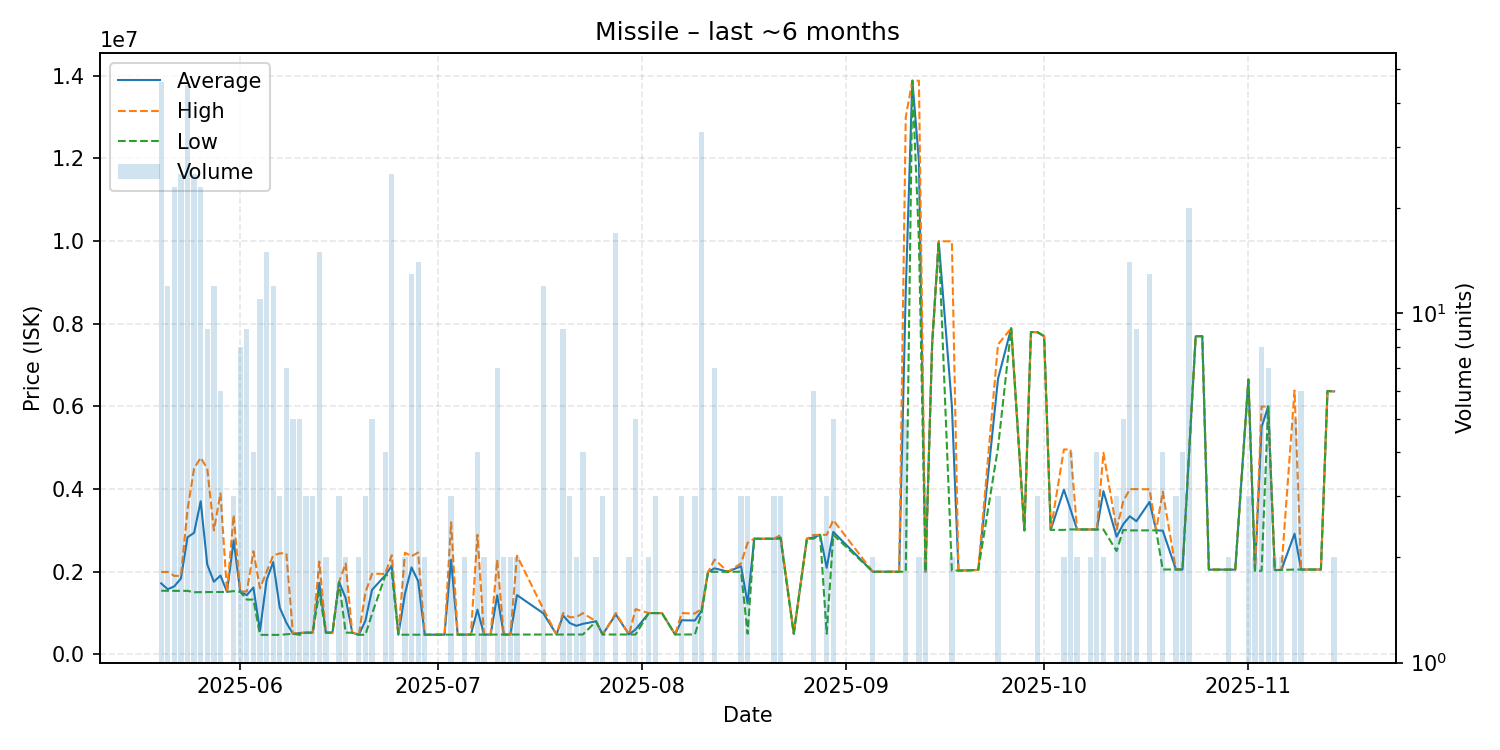

The table this chart was drawn from, first rows:
date, average, highest, lowest, order_count, volume
2025-05-20, 1717804, 1994000, 1540000, 25, 46
2025-05-21, 1576333, 1995000, 1538000, 11, 12
2025-05-22, 1647435, 1899000, 1537500, 17, 23
2025-05-23, 1836080, 1901000, 1537000, 21, 25
2025-05-24, 2834022, 3500000, 1537000, 28, 45
2025-05-25, 2941840, 4499000, 1504000, 11, 25
2025-05-26, 3704043, 4759000, 1507000, 17, 23
2025-05-27, 2172444, 4495000, 1508000, 9, 9
2025-05-28, 1758083, 3000000, 1510000, 8, 12
2025-05-29, 1907500, 3895000, 1509000, 5, 6
2025-05-30, 1512000, 1512000, 1512000, 1, 1
2025-05-31, 2758333, 3372000, 1531000, 3, 3
2025-06-01, 1517375, 1530000, 1512000, 6, 8
2025-06-02, 1433667, 1520000, 1326000, 6, 9
2025-06-03, 1617750, 2494000, 1326000, 3, 4
2025-06-04, 574718, 1600000, 472200, 8, 11
2025-06-05, 1795560, 1999000, 472200, 4, 15
2025-06-06, 2234350, 2395000, 472200, 10, 12
2025-06-07, 1129600, 2444000, 472400, 2, 3
2025-06-08, 766286, 2445000, 486500, 6, 7
2025-06-09, 500020, 500100, 500000, 5, 5
2025-06-10, 514560, 525100, 472400, 5, 5
2025-06-11, 526000, 526000, 526000, 2, 3
2025-06-12, 526000, 526000, 526000, 2, 3
2025-06-13, 1732267, 2245000, 1500000, 7, 15
2025-06-14, 526000, 526000, 526000, 2, 2
2025-06-15, 526000, 526000, 526000, 1, 1
2025-06-16, 1750333, 1752000, 1749500, 3, 3
2025-06-17, 1363000, 2200000, 526000, 2, 2
2025-06-18, 526000, 526000, 526000, 1, 1
2025-06-19, 473700, 474400, 473000, 2, 2
2025-06-20, 816467, 1500000, 474700, 3, 3
2025-06-21, 1559620, 1949000, 977550, 5, 5
2025-06-23, 1912000, 1949000, 1900000, 3, 4
2025-06-24, 2145800, 2400000, 1970000, 17, 25
2025-06-25, 475800, 475800, 475800, 1, 1
2025-06-26, 1467900, 2460000, 475800, 2, 2
2025-06-27, 2104508, 2376000, 475800, 8, 13
2025-06-28, 1773007, 2465000, 476350, 9, 14
2025-06-29, 476400, 476400, 476400, 2, 2
2025-06-30, 476300, 476300, 476300, 1, 1
2025-07-02, 477100, 477100, 477100, 1, 1
2025-07-03, 2289700, 3195500, 478100, 3, 3
2025-07-04, 478100, 478100, 478100, 1, 1
2025-07-05, 478100, 478100, 478100, 2, 2
2025-07-06, 478000, 478000, 478000, 1, 1
2025-07-07, 1082725, 2893000, 479300, 4, 4
2025-07-08, 479300, 479300, 479300, 1, 2
2025-07-09, 479200, 479200, 479200, 1, 1
2025-07-10, 1428229, 2290000, 479200, 5, 7
2025-07-11, 479100, 479200, 479000, 2, 2
2025-07-12, 480200, 480200, 480200, 1, 2
2025-07-13, 1435100, 2390000, 480200, 2, 2
2025-07-17, 994350, 1097000, 481100, 3, 12
2025-07-19, 481100, 481100, 481100, 1, 1
2025-07-20, 942200, 999800, 481400, 2, 9
2025-07-21, 760400, 899900, 481400, 2, 3
2025-07-22, 690600, 900000, 481200, 2, 2
2025-07-23, 739550, 997900, 481200, 4, 4
2025-07-25, 800000, 800000, 800000, 1, 2
... 77 more rows
